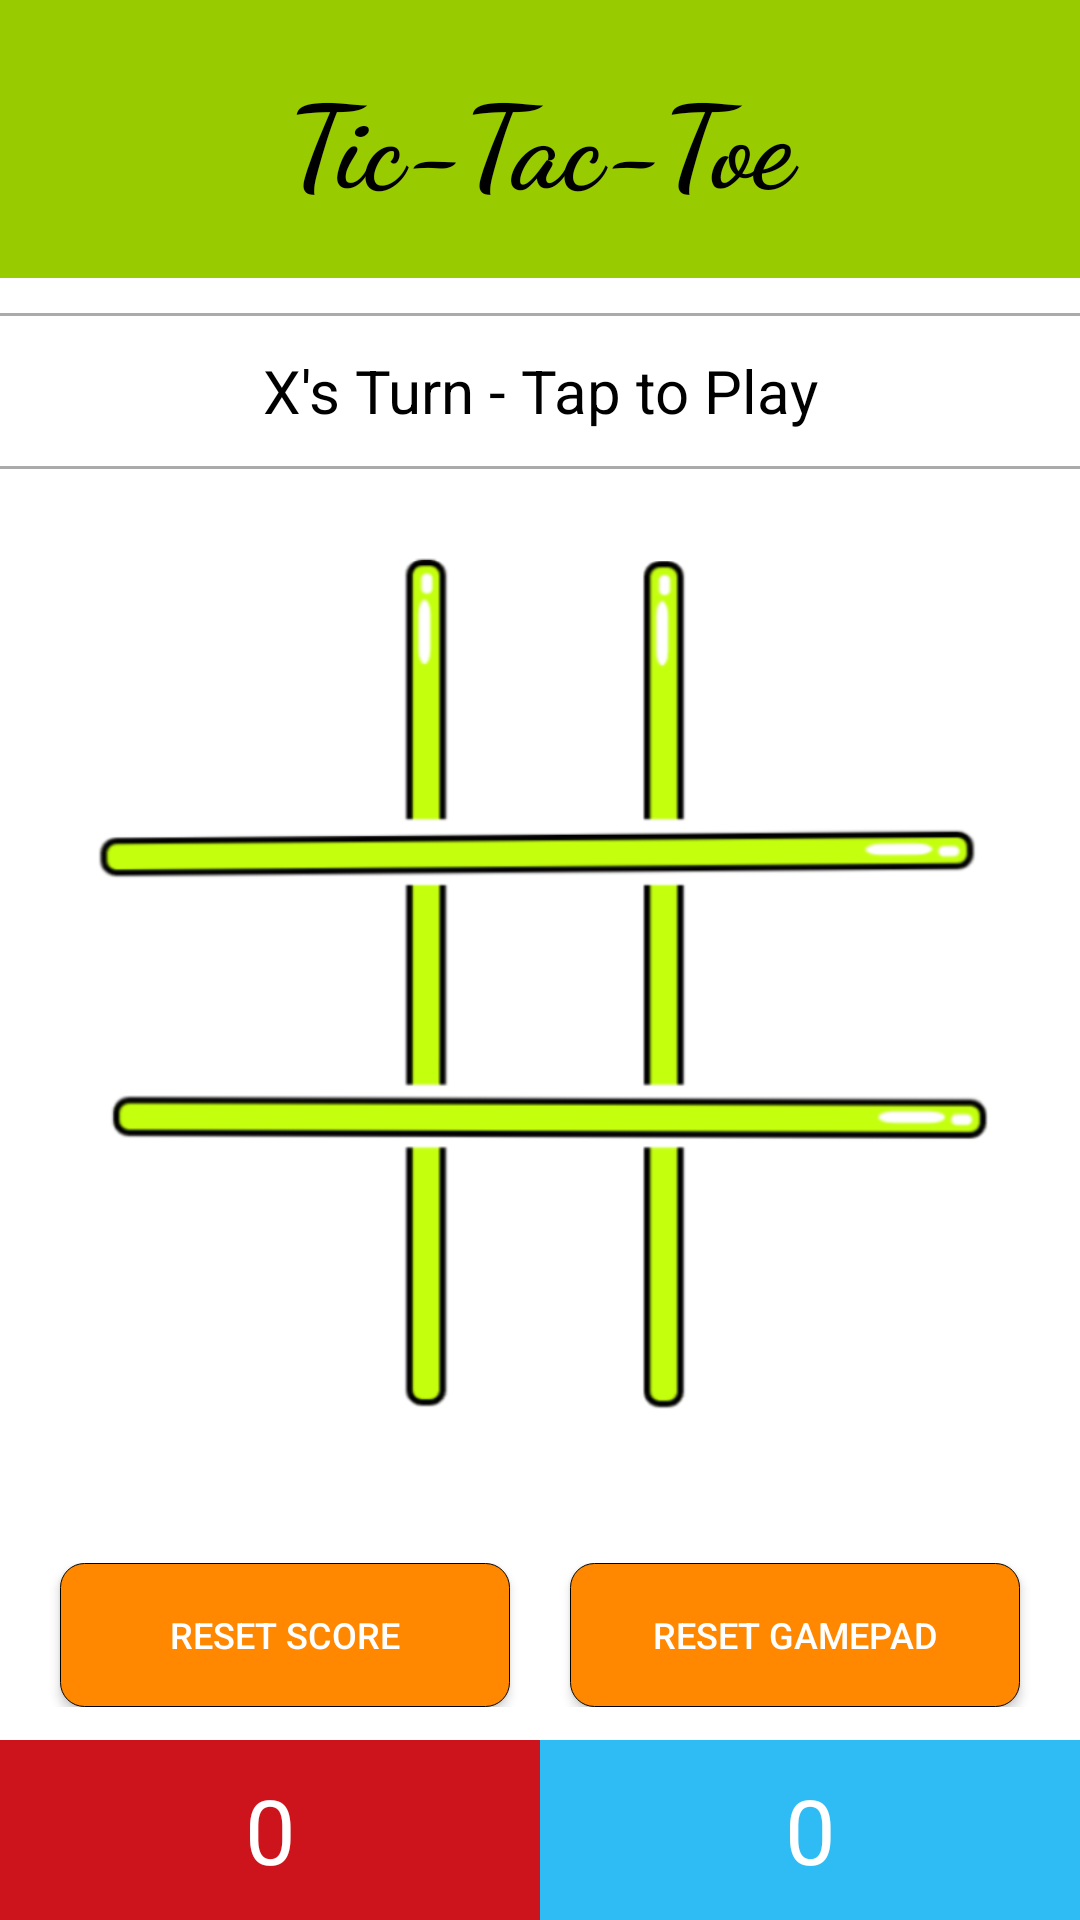

Write the Android layout XML for this screen, with the resource values it uses.
<!-- AndroidManifest.xml: application theme Theme.TicTacToe -->
<!-- res/layout/activity_main.xml -->
<?xml version="1.0" encoding="utf-8"?>
<androidx.constraintlayout.widget.ConstraintLayout xmlns:android="http://schemas.android.com/apk/res/android"
    xmlns:app="http://schemas.android.com/apk/res-auto"
    xmlns:tools="http://schemas.android.com/tools"
    android:layout_width="match_parent"
    android:layout_height="match_parent"
    android:background="@color/white"
    tools:context=".MainActivity">

    <TextView
        android:id="@+id/heading"
        android:layout_width="match_parent"
        android:layout_height="wrap_content"
        android:padding="20sp"
        android:fontFamily="cursive"
        android:gravity="center"
        android:background="@android:color/holo_green_light"
        android:text="@string/heading"
        android:textColor="@color/black"
        android:textSize="38sp"
        android:textStyle="bold"
        app:layout_constraintLeft_toLeftOf="parent"
        app:layout_constraintRight_toRightOf="parent"
        app:layout_constraintTop_toTopOf="parent" />

    <View
        android:id="@+id/seperationline"
        android:layout_width="match_parent"
        android:layout_height="1dp"
        android:background="@android:color/darker_gray"
        app:layout_constraintLeft_toLeftOf="parent"
        app:layout_constraintRight_toRightOf="parent"
        app:layout_constraintTop_toBottomOf="@id/heading"
        app:layout_constraintBottom_toTopOf="@id/status"/>

    <TextView
        android:id="@+id/status"
        android:layout_width="match_parent"
        android:layout_height="wrap_content"
        android:textSize="20sp"
        android:textColor="@color/black"
        android:gravity="center"
        app:layout_constraintTop_toBottomOf="@id/seperationline"
        app:layout_constraintLeft_toLeftOf="parent"
        app:layout_constraintRight_toRightOf="parent"
        app:layout_constraintBottom_toTopOf="@id/seperationline2"
        android:layout_gravity="center"
        android:text="X's Turn - Tap to Play" />

    <View
        android:id="@+id/seperationline2"
        android:layout_width="match_parent"
        android:layout_height="1dp"
        android:background="@android:color/darker_gray"
        app:layout_constraintLeft_toLeftOf="parent"
        app:layout_constraintRight_toRightOf="parent"
        app:layout_constraintBottom_toTopOf="@id/gamepad"
        app:layout_constraintTop_toBottomOf="@id/status"
        />


    <ImageView
        android:id="@+id/grid"
        android:layout_width="0dp"
        android:layout_height="wrap_content"
        android:src="@drawable/grid"
        app:layout_constraintBottom_toBottomOf="parent"
        app:layout_constraintEnd_toEndOf="parent"
        app:layout_constraintLeft_toLeftOf="parent"
        app:layout_constraintLeft_toRightOf="parent"
        app:layout_constraintTop_toBottomOf="@id/seperationline"
        app:layout_constraintVertical_bias="0.911" />

    <LinearLayout
        android:id="@+id/gamepad"
        android:layout_width="0dp"
        android:layout_height="323dp"
        android:gravity="center"
        android:orientation="vertical"
        app:layout_constraintBottom_toBottomOf="@id/grid"
        app:layout_constraintEnd_toEndOf="@id/grid"
        app:layout_constraintStart_toStartOf="@id/grid"
        app:layout_constraintTop_toTopOf="@id/grid">

        <LinearLayout
            android:layout_width="match_parent"
            android:layout_height="match_parent"
            android:layout_gravity="center"
            android:layout_weight="1"
            android:gravity="center"
            android:orientation="horizontal">

            <ImageView
                android:id="@+id/imageView0"
                android:layout_width="match_parent"
                android:layout_height="match_parent"
                android:layout_marginLeft="18dp"
                android:layout_marginTop="18dp"
                android:layout_marginRight="-40dp"
                android:layout_marginBottom="18dp"
                android:layout_weight="1"
                android:onClick="playerTap"
                android:tag="0"/>

            <ImageView
                android:id="@+id/imageView1"
                android:layout_width="match_parent"
                android:layout_height="match_parent"
                android:layout_margin="18dp"
                android:layout_weight="1"
                android:onClick="playerTap"
                android:tag="1"/>

            <ImageView
                android:id="@+id/imageView2"
                android:layout_width="match_parent"
                android:layout_height="match_parent"
                android:layout_marginLeft="-40dp"
                android:layout_marginTop="18dp"
                android:layout_marginRight="18dp"
                android:layout_marginBottom="18dp"
                android:layout_weight="1"
                android:onClick="playerTap"
                android:tag="2"/>
        </LinearLayout>

        <LinearLayout
            android:layout_width="match_parent"
            android:layout_height="match_parent"
            android:layout_gravity="center"
            android:layout_weight="1"
            android:gravity="center"
            android:orientation="horizontal">

            <ImageView
                android:id="@+id/imageView3"
                android:layout_width="match_parent"
                android:layout_height="match_parent"
                android:layout_marginLeft="18dp"
                android:layout_marginTop="18dp"
                android:layout_marginRight="-40dp"
                android:layout_marginBottom="18dp"
                android:layout_weight="1"
                android:onClick="playerTap"
                android:tag="3"/>

            <ImageView
                android:id="@+id/imageView4"
                android:layout_width="match_parent"
                android:layout_height="match_parent"
                android:layout_margin="18dp"
                android:layout_weight="1"
                android:onClick="playerTap"
                android:tag="4"/>

            <ImageView
                android:id="@+id/imageView5"
                android:layout_width="match_parent"
                android:layout_height="match_parent"
                android:layout_marginLeft="-40dp"
                android:layout_marginTop="18dp"
                android:layout_marginRight="18dp"
                android:layout_marginBottom="18dp"
                android:layout_weight="1"
                android:onClick="playerTap"
                android:tag="5"/>
        </LinearLayout>

        <LinearLayout
            android:layout_width="match_parent"
            android:layout_height="match_parent"
            android:layout_gravity="center"
            android:layout_weight="1"
            android:gravity="center"
            android:orientation="horizontal">

            <ImageView
                android:id="@+id/imageView6"
                android:layout_width="match_parent"
                android:layout_height="match_parent"
                android:layout_marginLeft="18dp"
                android:layout_marginTop="18dp"
                android:layout_marginRight="-40dp"
                android:layout_marginBottom="18dp"
                android:layout_weight="1"
                android:onClick="playerTap"
                android:tag="6"/>

            <ImageView
                android:id="@+id/imageView7"
                android:layout_width="match_parent"
                android:layout_height="match_parent"
                android:layout_margin="18dp"
                android:layout_weight="1"
                android:onClick="playerTap"
                android:tag="7"/>

            <ImageView
                android:id="@+id/imageView8"
                android:layout_width="match_parent"
                android:layout_height="match_parent"
                android:layout_marginLeft="-40dp"
                android:layout_marginTop="18dp"
                android:layout_marginRight="18dp"
                android:layout_marginBottom="18dp"
                android:layout_weight="1"
                android:onClick="playerTap"
                android:tag="8"/>
        </LinearLayout>

    </LinearLayout>

    <LinearLayout
        android:layout_width="match_parent"
        android:layout_height="wrap_content"
        android:orientation="horizontal"
        app:layout_constraintTop_toBottomOf="@id/gamepad"
        app:layout_constraintLeft_toLeftOf="parent"
        app:layout_constraintRight_toRightOf="parent"
        android:layout_marginTop="30dp">
        <Button
            android:id="@+id/resetScore"
            android:layout_width="280dp"
            android:layout_height="wrap_content"
            android:text="Reset Score"
            android:layout_marginLeft="20dp"
            android:layout_marginRight="10dp"
            android:layout_weight="1"
            android:textSize="12dp"
            android:textColor="@color/white"
            android:background="@drawable/round_corner"
            android:onClick="resetScore"
            />
        <Button
            android:id="@+id/resetGamepad"
            android:layout_width="280dp"
            android:layout_height="wrap_content"
            android:text="Reset GamePad"
            android:textSize="12dp"
            android:layout_marginLeft="10dp"
            android:layout_marginRight="20dp"
            android:layout_weight="1"
            android:textColor="@color/white"
            android:background="@drawable/round_corner"
            android:onClick="gameReset"/>
    </LinearLayout>

    <LinearLayout
        android:id="@+id/score"
        android:layout_width="match_parent"
        android:layout_height="60dp"
        android:orientation="horizontal"
        android:gravity="center"
        app:layout_constraintLeft_toLeftOf="parent"
        app:layout_constraintRight_toRightOf="parent"
        app:layout_constraintBottom_toBottomOf="parent">
        <TextView
            android:id="@+id/scoreOfX"
            android:layout_width="match_parent"
            android:layout_height="match_parent"
            android:textSize="30dp"
            android:textColor="@color/white"
            android:background="#cd141c"
            android:gravity="center"
            android:layout_weight="1"
            android:layout_gravity="center"
            android:text="0" />
        <TextView
            android:id="@+id/scoreOfY"
            android:layout_width="match_parent"
            android:layout_height="match_parent"
            android:textSize="30dp"
            android:textColor="@color/white"
            android:background="#2fbbf4"
            android:gravity="center"
            android:layout_weight="1"
            android:layout_gravity="center"
            android:text="0" />


    </LinearLayout>

</androidx.constraintlayout.widget.ConstraintLayout>
<!-- resources referenced by this layout -->
<resources>
  <color name="black">#FF000000</color>
  <color name="white">#FFFFFFFF</color>
  <!-- drawable grid: png bitmap (drawable, 30848 bytes) -->
  <!-- drawable round_corner (drawable) -->
  <?xml version="1.0" encoding="utf-8"?>
  <shape android:shape="rectangle"
      xmlns:android="http://schemas.android.com/apk/res/android" >
      <corners
          android:radius="8dp" />
      <stroke
          android:color="@color/black"
          android:width="0.2dp" />
      <size android:width="20dp"
          android:height="20dp"/>
      <solid android:color="@android:color/holo_orange_dark" />
      <padding android:left="20dp"
          android:right="20dp" />
  </shape>
  <string name="heading">Tic-Tac-Toe</string>
  <style name="Theme.TicTacToe" parent="Theme.AppCompat.DayNight.NoActionBar">
          
          <item name="colorPrimary">@color/purple_500</item>
          <item name="colorPrimaryVariant">@color/purple_700</item>
          <item name="colorOnPrimary">@color/white</item>
          
          <item name="colorSecondary">@color/teal_200</item>
          <item name="colorSecondaryVariant">@color/teal_700</item>
          <item name="colorOnSecondary">@color/black</item>
          
          <item name="android:statusBarColor" tools:targetApi="l">@null</item>
          
      </style>
  <color name="purple_500">#FF6200EE</color>
  <color name="purple_700">#FF3700B3</color>
  <color name="teal_200">#FF03DAC5</color>
  <color name="teal_700">#FF018786</color>
</resources>
